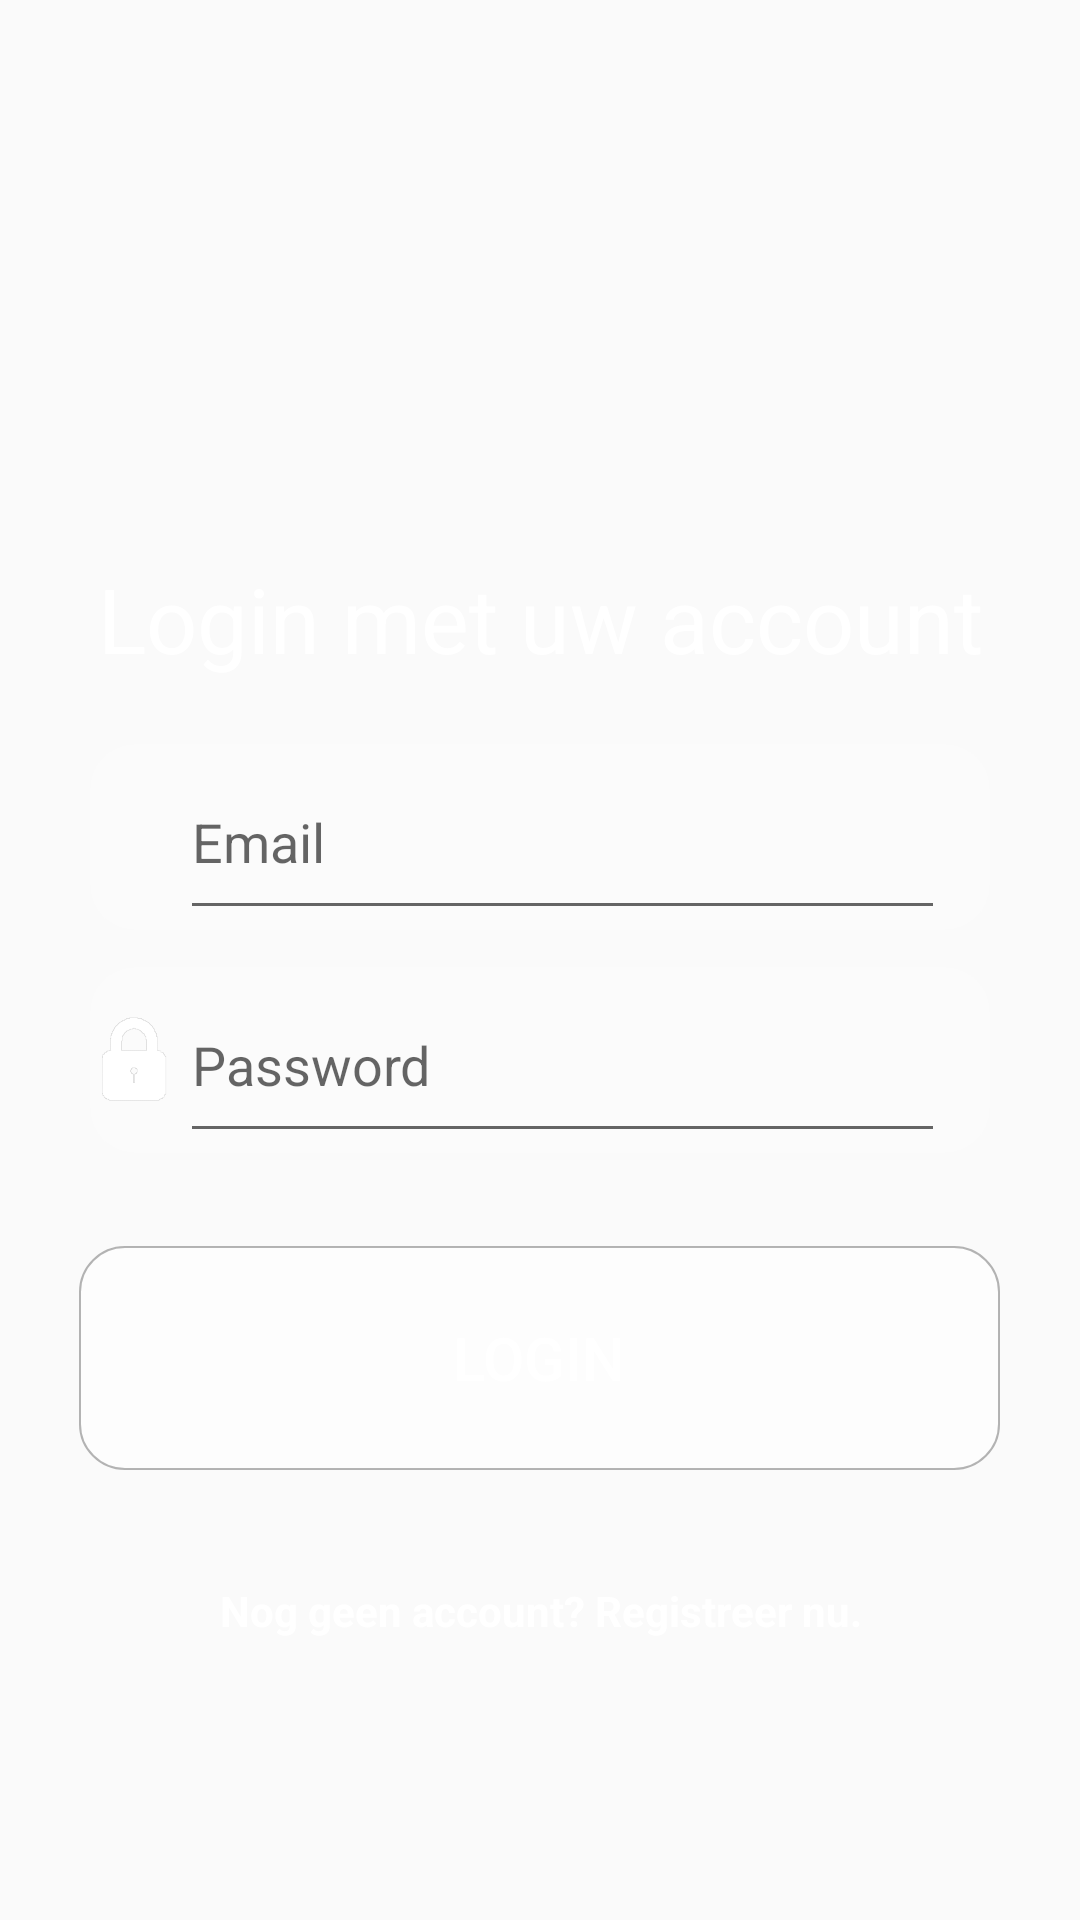

Produce the Android XML layout that renders to this screen, including the resource entries it uses.
<!-- AndroidManifest.xml: activity theme AppTheme.NoActionBar -->
<!-- res/layout/fragment_login.xml -->
<LinearLayout xmlns:android="http://schemas.android.com/apk/res/android"
    android:id="@+id/background_login"
    android:orientation="vertical"
    android:layout_width="fill_parent"
    android:layout_height="match_parent"
    android:weightSum="10">


    <Space
        android:layout_width="match_parent"
        android:layout_height="0dp"
        android:layout_weight="3" />

    <TextView
        android:layout_width="match_parent"
        android:layout_height="0dp"
        android:text="Login met uw account"
        android:textColor="@color/white"
        android:id="@+id/textView3"
        android:layout_weight="1"
        android:layout_gravity="center_horizontal"
        android:textSize="30dp"
        android:textAlignment="center" />

    <LinearLayout
        android:orientation="horizontal"
        android:layout_width="300dp"
        android:layout_height="0dp"
        android:layout_weight="1"
        android:layout_gravity="center"
        android:background="@drawable/roundcorner_edittext"
        android:weightSum="10">

        <ImageView
            android:layout_width="30dp"
            android:layout_height="30dp"
            android:id="@+id/imageView"
            android:src="@drawable/profile_login_image"
            android:layout_gravity="center" />

        <EditText
            android:layout_width="255dp"
            android:layout_height="match_parent"
            android:inputType="textEmailAddress"
            android:ems="10"
            android:id="@+id/editText"
            android:hint="@string/Email_Text"
            android:layout_gravity="center_horizontal" />

    </LinearLayout>

    <Space
        android:layout_width="match_parent"
        android:layout_height="0dp"
        android:layout_weight="0.2" />

    <LinearLayout
        android:orientation="horizontal"
        android:layout_width="300dp"
        android:layout_height="0dp"
        android:layout_weight="1"
        android:layout_gravity="center"
        android:background="@drawable/roundcorner_edittext"
        android:weightSum="10" >

        <ImageView
            android:layout_width="30dp"
            android:layout_height="30dp"
            android:id="@+id/imageView2"
            android:src="@drawable/lock_icon_login"
            android:layout_gravity="center" />

        <EditText
            android:layout_width="255dp"
            android:layout_height="match_parent"
            android:inputType="textPassword"
            android:ems="10"
            android:id="@+id/editText3"
            android:hint="@string/Password_Text"
            android:layout_gravity="center_horizontal" />
    </LinearLayout>

    <Space
        android:layout_width="match_parent"
        android:layout_height="0dp"
        android:layout_weight="0.5" />

    <Button
        android:layout_width="307dp"
        android:layout_height="0dp"
        android:text="@string/Login_Text"
        android:padding="10dp"
        android:textColor="@color/white"
        android:id="@+id/btn_login"
        android:textSize="20dp"
        android:background="@drawable/round_corner_button"
        android:layout_gravity="center_horizontal"
        android:layout_weight="1.2" />

    <Space
        android:layout_width="match_parent"
        android:layout_height="0dp"
        android:layout_weight="0.6" />

    <TextView
        android:layout_width="wrap_content"
        android:layout_height="wrap_content"
        android:text="@string/GoRegister_message"
        android:id="@+id/textView2"
        android:layout_gravity="center_horizontal"
        android:textColor="@color/white"
        android:textAlignment="center"
        android:textStyle="bold"
        android:clickable="true" />

</LinearLayout>
<!-- resources referenced by this layout -->
<resources>
  <color name="white">#ffffffff</color>
  <!-- drawable lock_icon_login: png bitmap (drawable, 987 bytes) -->
  <!-- drawable round_corner_button (drawable) -->
  <?xml version="1.0" encoding="utf-8"?>
  <selector xmlns:android="http://schemas.android.com/apk/res/android">
      <item >
  
          <shape android:shape="rectangle" android:padding="10dp">
              <solid android:color="#95FFFFFF"/>
              <corners
                  android:bottomRightRadius="15dp"
                  android:bottomLeftRadius="15dp"
                  android:topLeftRadius="15dp"
                  android:topRightRadius="15dp"/>
              <stroke android:width="0.5dp"
                  android:color="#50151515">
              </stroke>
          </shape>
  
      </item>
  
  </selector>
  <!-- drawable roundcorner_edittext (drawable) -->
  <?xml version="1.0" encoding="utf-8"?>
  <selector xmlns:android="http://schemas.android.com/apk/res/android">
      <item >
          <shape android:shape="rectangle" android:padding="10dp">
              <solid android:color="#16FFFFFF"/>
              <corners
                  android:bottomRightRadius="15dp"
                  android:bottomLeftRadius="15dp"
                  android:topLeftRadius="15dp"
                  android:topRightRadius="15dp"/>
          </shape>
      </item>
  
  </selector>
  <string name="Email_Text">Email</string>
  <string name="GoRegister_message">Nog geen account? Registreer nu.</string>
  <string name="Login_Text">Login</string>
  <string name="Password_Text">Password</string>
  <style name="AppTheme.NoActionBar">
          <item name="windowActionBar">false</item>
          <item name="windowNoTitle">true</item>
      </style>
</resources>
